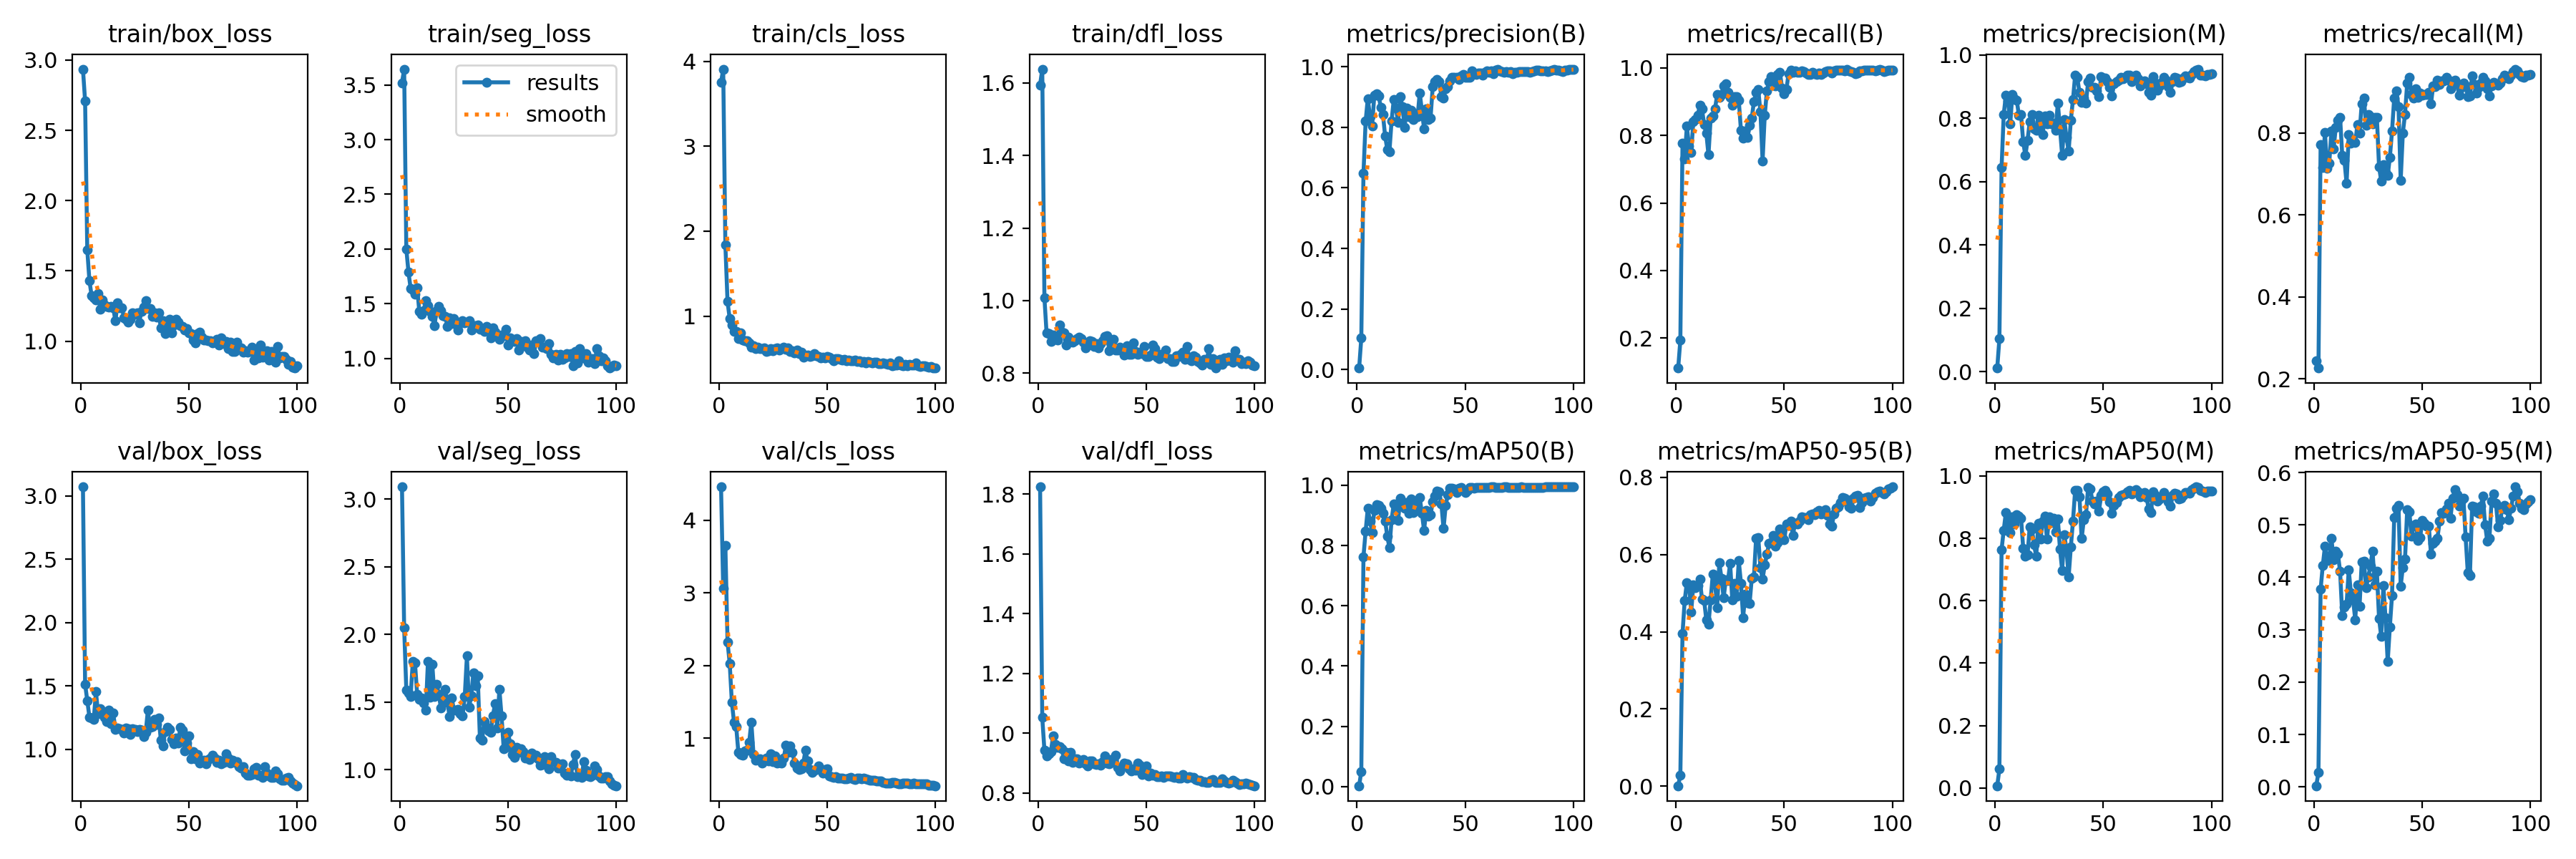

The file beside this chart, header and first rows:
epoch, time, train/box_loss, train/seg_loss, train/cls_loss, train/dfl_loss, metrics/precision(B), metrics/recall(B), metrics/mAP50(B), metrics/mAP50-95(B), metrics/precision(M), metrics/recall(M), metrics/mAP50(M), metrics/mAP50-95(M), val/box_loss, val/seg_loss, val/cls_loss, val/dfl_loss, lr/pg0, lr/pg1, lr/pg2
1, 1.605, 2.935, 3.521, 3.751, 1.594, 0.00517, 0.1114, 0.00287, 0.0008, 0.01133, 0.2443, 0.00709, 0.00207, 3.07, 3.092, 4.461, 1.824, 6e-05, 6e-05, 6e-05
2, 2.566, 2.708, 3.645, 3.908, 1.638, 0.1043, 0.194, 0.05056, 0.0289, 0.104, 0.2263, 0.06039, 0.02796, 1.513, 2.048, 3.064, 1.053, 0.0001386, 0.0001386, 0.0001386
3, 3.592, 1.649, 1.999, 1.836, 1.007, 0.6472, 0.7776, 0.7629, 0.3952, 0.6439, 0.7713, 0.7639, 0.3768, 1.385, 1.589, 3.654, 0.9436, 0.0002156, 0.0002156, 0.0002156
4, 4.628, 1.429, 1.787, 1.171, 0.9106, 0.82, 0.7312, 0.8481, 0.4803, 0.8131, 0.715, 0.8261, 0.4225, 1.253, 1.571, 2.325, 0.9253, 0.0002911, 0.0002911, 0.0002911
5, 5.685, 1.325, 1.639, 0.9739, 0.91, 0.895, 0.827, 0.9236, 0.5277, 0.8733, 0.8012, 0.8836, 0.4588, 1.248, 1.543, 2.03, 0.9308, 0.000365, 0.000365, 0.000365
6, 6.676, 1.309, 1.626, 0.9004, 0.8881, 0.8359, 0.7689, 0.8805, 0.5199, 0.855, 0.7138, 0.8415, 0.4384, 1.237, 1.803, 1.493, 0.9391, 0.0004372, 0.0004372, 0.0004372
7, 7.611, 1.295, 1.589, 0.8229, 0.9059, 0.8044, 0.7486, 0.8436, 0.4505, 0.782, 0.7269, 0.8179, 0.4326, 1.454, 1.792, 1.221, 0.991, 0.0005079, 0.0005079, 0.0005079
8, 8.544, 1.341, 1.649, 0.8251, 0.902, 0.9047, 0.8415, 0.9159, 0.5217, 0.8763, 0.8048, 0.8697, 0.4743, 1.283, 1.56, 1.162, 0.9634, 0.000577, 0.000577, 0.000577
9, 9.521, 1.229, 1.429, 0.7367, 0.8913, 0.9099, 0.847, 0.9345, 0.5138, 0.8627, 0.7605, 0.8457, 0.4338, 1.318, 1.519, 0.8061, 0.9533, 0.0006446, 0.0006446, 0.0006446
10, 10.48, 1.293, 1.407, 0.8076, 0.9328, 0.9042, 0.8593, 0.9322, 0.5191, 0.8581, 0.8132, 0.8762, 0.4496, 1.297, 1.53, 0.777, 0.9547, 0.0007105, 0.0007105, 0.0007105
11, 11.4, 1.259, 1.438, 0.7183, 0.9136, 0.8658, 0.8887, 0.9247, 0.5362, 0.8098, 0.8312, 0.8708, 0.4447, 1.253, 1.495, 0.7668, 0.9494, 0.0007749, 0.0007749, 0.0007749
12, 12.31, 1.248, 1.526, 0.7132, 0.9106, 0.8417, 0.8778, 0.9061, 0.4844, 0.8112, 0.8386, 0.8651, 0.4112, 1.217, 1.441, 0.8256, 0.9143, 0.0008376, 0.0008376, 0.0008376
13, 13.23, 1.241, 1.484, 0.7086, 0.8775, 0.7713, 0.8321, 0.882, 0.4811, 0.7259, 0.7449, 0.7689, 0.3273, 1.311, 1.804, 0.8388, 0.9373, 0.0008988, 0.0008988, 0.0008988
14, 14.18, 1.249, 1.428, 0.6858, 0.8994, 0.7269, 0.8066, 0.8315, 0.4303, 0.6825, 0.7329, 0.7433, 0.3437, 1.203, 1.537, 0.9424, 0.9083, 0.0009584, 0.0009584, 0.0009584
15, 15.13, 1.238, 1.382, 0.6333, 0.8868, 0.7197, 0.7425, 0.7919, 0.4195, 0.7299, 0.6765, 0.7464, 0.3485, 1.285, 1.781, 1.222, 0.9371, 0.001016, 0.001016, 0.001016
16, 16.05, 1.143, 1.3, 0.6523, 0.8856, 0.8217, 0.8503, 0.8857, 0.4826, 0.7895, 0.7951, 0.8369, 0.414, 1.154, 1.544, 0.7759, 0.9039, 0.001073, 0.001073, 0.001073
17, 16.95, 1.272, 1.434, 0.621, 0.8903, 0.8918, 0.8586, 0.939, 0.5493, 0.813, 0.7756, 0.8304, 0.3701, 1.17, 1.632, 0.6955, 0.9158, 0.001128, 0.001128, 0.001128
18, 17.84, 1.238, 1.477, 0.6331, 0.8964, 0.8633, 0.8778, 0.9273, 0.5293, 0.7675, 0.7832, 0.7804, 0.3573, 1.164, 1.559, 0.7058, 0.9144, 0.001181, 0.001181, 0.001181
19, 18.75, 1.237, 1.434, 0.6213, 0.8993, 0.8153, 0.921, 0.8824, 0.4617, 0.7614, 0.7761, 0.7426, 0.3191, 1.157, 1.456, 0.7135, 0.9008, 0.001233, 0.001233, 0.001233
20, 19.65, 1.166, 1.389, 0.622, 0.8955, 0.9004, 0.9138, 0.9575, 0.5788, 0.8109, 0.8204, 0.8485, 0.3851, 1.127, 1.517, 0.6618, 0.9075, 0.001283, 0.001283, 0.001283
21, 20.59, 1.156, 1.381, 0.6257, 0.8865, 0.8691, 0.9222, 0.9456, 0.539, 0.7828, 0.8, 0.7987, 0.3448, 1.17, 1.594, 0.6958, 0.9127, 0.001331, 0.001331, 0.001331
22, 21.49, 1.133, 1.292, 0.5874, 0.8704, 0.7996, 0.9464, 0.9229, 0.4878, 0.7488, 0.8719, 0.8544, 0.4295, 1.163, 1.499, 0.7255, 0.8969, 0.001378, 0.001378, 0.001378
23, 22.39, 1.156, 1.37, 0.595, 0.884, 0.8628, 0.9533, 0.9418, 0.5346, 0.8077, 0.8855, 0.8713, 0.4305, 1.117, 1.395, 0.6879, 0.8902, 0.001424, 0.001424, 0.001424
24, 23.29, 1.2, 1.32, 0.6208, 0.8903, 0.836, 0.9277, 0.9073, 0.532, 0.7816, 0.8185, 0.798, 0.3799, 1.162, 1.53, 0.7846, 0.9085, 0.001467, 0.001467, 0.001467
25, 24.2, 1.19, 1.362, 0.5965, 0.8873, 0.8572, 0.9126, 0.9539, 0.5772, 0.8096, 0.8454, 0.8693, 0.4007, 1.157, 1.44, 0.6735, 0.9081, 0.00151, 0.00151, 0.00151
26, 25.14, 1.203, 1.314, 0.6153, 0.874, 0.8257, 0.8898, 0.9086, 0.4824, 0.7821, 0.8395, 0.8507, 0.4215, 1.14, 1.441, 0.7563, 0.898, 0.001505, 0.001505, 0.001505
27, 26.02, 1.132, 1.258, 0.6296, 0.8819, 0.8439, 0.915, 0.9433, 0.5249, 0.7858, 0.8216, 0.8638, 0.4502, 1.159, 1.448, 0.6541, 0.8947, 0.001485, 0.001485, 0.001485
28, 26.91, 1.212, 1.328, 0.5992, 0.8697, 0.8337, 0.915, 0.9227, 0.4914, 0.7628, 0.8371, 0.8206, 0.3854, 1.154, 1.417, 0.6638, 0.8991, 0.001465, 0.001465, 0.001465
29, 27.79, 1.245, 1.347, 0.6157, 0.8809, 0.914, 0.9033, 0.959, 0.5837, 0.8485, 0.8387, 0.8631, 0.4112, 1.1, 1.398, 0.6551, 0.8935, 0.001446, 0.001446, 0.001446
30, 28.73, 1.286, 1.327, 0.6371, 0.8894, 0.8538, 0.8156, 0.9071, 0.5261, 0.7674, 0.7174, 0.7649, 0.3214, 1.132, 1.543, 0.7298, 0.9041, 0.001426, 0.001426, 0.001426
31, 29.61, 1.234, 1.334, 0.6104, 0.9018, 0.7958, 0.7928, 0.8504, 0.4368, 0.6825, 0.6826, 0.6977, 0.2872, 1.309, 1.842, 0.905, 0.9241, 0.001406, 0.001406, 0.001406
32, 30.53, 1.231, 1.348, 0.6277, 0.9038, 0.8617, 0.8135, 0.916, 0.4982, 0.7954, 0.7218, 0.8114, 0.3837, 1.171, 1.463, 0.8079, 0.9006, 0.001386, 0.001386, 0.001386
33, 31.4, 1.178, 1.26, 0.5897, 0.8616, 0.8264, 0.794, 0.8963, 0.4752, 0.74, 0.7042, 0.7644, 0.323, 1.182, 1.547, 0.891, 0.8981, 0.001366, 0.001366, 0.001366
34, 32.27, 1.203, 1.299, 0.5939, 0.8809, 0.8304, 0.8299, 0.9013, 0.473, 0.6957, 0.6958, 0.6766, 0.2387, 1.237, 1.718, 0.8086, 0.9135, 0.001347, 0.001347, 0.001347
35, 33.14, 1.172, 1.298, 0.5665, 0.8933, 0.9331, 0.8512, 0.9447, 0.5384, 0.7936, 0.7401, 0.7715, 0.3055, 1.198, 1.621, 0.6602, 0.9095, 0.001327, 0.001327, 0.001327
36, 34.05, 1.202, 1.308, 0.6016, 0.8647, 0.9507, 0.9006, 0.9641, 0.542, 0.8593, 0.8044, 0.8559, 0.3653, 1.25, 1.695, 0.587, 0.9268, 0.001307, 0.001307, 0.001307
37, 34.93, 1.094, 1.267, 0.5574, 0.8636, 0.9586, 0.927, 0.9803, 0.6427, 0.9365, 0.885, 0.9542, 0.5141, 1.073, 1.233, 0.5714, 0.8858, 0.001287, 0.001287, 0.001287
38, 35.85, 1.147, 1.269, 0.5809, 0.8727, 0.9503, 0.9353, 0.9782, 0.6441, 0.9286, 0.9032, 0.9545, 0.5321, 1.029, 1.217, 0.5828, 0.8746, 0.001267, 0.001267, 0.001267
39, 36.77, 1.052, 1.247, 0.5168, 0.8631, 0.9013, 0.8707, 0.9378, 0.5667, 0.8816, 0.8647, 0.9336, 0.5366, 1.142, 1.356, 0.6554, 0.8879, 0.001248, 0.001248, 0.001248
40, 37.65, 1.085, 1.291, 0.5341, 0.8507, 0.8963, 0.7246, 0.8559, 0.5364, 0.8497, 0.6839, 0.7992, 0.3834, 1.174, 1.317, 0.8322, 0.8999, 0.001228, 0.001228, 0.001228
41, 38.52, 1.155, 1.256, 0.5442, 0.8752, 0.9276, 0.8596, 0.9336, 0.5728, 0.8639, 0.8, 0.8596, 0.419, 1.155, 1.286, 0.6867, 0.8979, 0.001208, 0.001208, 0.001208
42, 39.43, 1.059, 1.189, 0.528, 0.8514, 0.9332, 0.9329, 0.9698, 0.601, 0.8491, 0.8455, 0.8751, 0.4343, 1.075, 1.28, 0.5696, 0.8812, 0.001188, 0.001188, 0.001188
43, 40.33, 1.117, 1.281, 0.5357, 0.8524, 0.9536, 0.9593, 0.989, 0.6286, 0.9151, 0.921, 0.9636, 0.5292, 1.044, 1.401, 0.5309, 0.8746, 0.001168, 0.001168, 0.001168
44, 41.21, 1.157, 1.242, 0.5575, 0.8832, 0.9649, 0.9748, 0.9897, 0.6318, 0.9269, 0.9365, 0.9589, 0.5256, 1.087, 1.487, 0.5618, 0.8804, 0.001149, 0.001149, 0.001149
45, 42.09, 1.137, 1.211, 0.5314, 0.8599, 0.9651, 0.9602, 0.9874, 0.6493, 0.8977, 0.893, 0.9186, 0.4779, 1.047, 1.31, 0.5723, 0.8761, 0.001129, 0.001129, 0.001129
46, 42.97, 1.108, 1.177, 0.5238, 0.8512, 0.9644, 0.9461, 0.9757, 0.6216, 0.8986, 0.885, 0.9106, 0.4992, 1.172, 1.597, 0.6178, 0.9013, 0.001109, 0.001109, 0.001109
47, 43.91, 1.106, 1.217, 0.5134, 0.8576, 0.9586, 0.9796, 0.9904, 0.6313, 0.8877, 0.9078, 0.9191, 0.5012, 1.154, 1.398, 0.569, 0.8939, 0.001089, 0.001089, 0.001089
48, 44.79, 1.077, 1.21, 0.5216, 0.8542, 0.969, 0.9868, 0.9925, 0.6659, 0.8685, 0.8862, 0.8881, 0.4698, 0.9852, 1.156, 0.5179, 0.8633, 0.001069, 0.001069, 0.001069
49, 45.67, 1.088, 1.265, 0.5104, 0.8744, 0.9745, 0.9401, 0.9833, 0.6469, 0.9317, 0.8979, 0.9368, 0.476, 1.049, 1.166, 0.5722, 0.8782, 0.00105, 0.00105, 0.00105
50, 46.57, 1.06, 1.124, 0.5304, 0.8452, 0.9637, 0.9231, 0.9761, 0.6376, 0.9267, 0.8929, 0.9497, 0.5088, 1.105, 1.276, 0.5747, 0.8917, 0.00103, 0.00103, 0.00103
51, 47.43, 1.052, 1.189, 0.514, 0.8455, 0.9642, 0.9352, 0.9824, 0.6787, 0.9265, 0.8946, 0.9529, 0.5029, 0.9265, 1.193, 0.4841, 0.8568, 0.00101, 0.00101, 0.00101
52, 48.4, 1.006, 1.164, 0.5009, 0.8498, 0.9642, 0.9832, 0.9929, 0.6758, 0.9171, 0.8934, 0.9432, 0.4981, 0.982, 1.114, 0.4737, 0.8671, 0.0009902, 0.0009902, 0.0009902
53, 49.26, 0.9887, 1.153, 0.4728, 0.8781, 0.9857, 0.9928, 0.9936, 0.6864, 0.899, 0.8982, 0.917, 0.497, 0.9272, 1.093, 0.4586, 0.8595, 0.0009704, 0.0009704, 0.0009704
54, 50.13, 1.052, 1.179, 0.5028, 0.8669, 0.9763, 0.9859, 0.991, 0.65, 0.8703, 0.8707, 0.8808, 0.4445, 0.9607, 1.166, 0.4675, 0.8622, 0.0009506, 0.0009506, 0.0009506
55, 51, 1.066, 1.073, 0.4978, 0.8434, 0.975, 0.9904, 0.992, 0.6811, 0.9085, 0.9154, 0.9058, 0.4645, 0.8935, 1.129, 0.4482, 0.8541, 0.0009308, 0.0009308, 0.0009308
56, 51.87, 1.031, 1.154, 0.4927, 0.8405, 0.9786, 0.9867, 0.9923, 0.6785, 0.917, 0.9135, 0.9154, 0.4691, 0.91, 1.158, 0.4469, 0.8557, 0.000911, 0.000911, 0.000911
57, 52.73, 1.008, 1.12, 0.4883, 0.8524, 0.9786, 0.9873, 0.9926, 0.686, 0.9205, 0.9287, 0.931, 0.4751, 0.9164, 1.133, 0.4488, 0.8563, 0.0008912, 0.0008912, 0.0008912
58, 53.65, 1.006, 1.159, 0.4936, 0.8504, 0.973, 0.9919, 0.993, 0.6979, 0.9285, 0.918, 0.9373, 0.5073, 0.8879, 1.087, 0.439, 0.8528, 0.0008714, 0.0008714, 0.0008714
59, 54.57, 1.002, 1.103, 0.4731, 0.8643, 0.981, 0.9884, 0.9935, 0.6966, 0.9247, 0.9269, 0.9395, 0.5232, 0.92, 1.091, 0.4439, 0.8578, 0.0008516, 0.0008516, 0.0008516
60, 55.51, 1.004, 1.079, 0.4864, 0.8398, 0.9868, 0.9852, 0.9937, 0.6965, 0.9298, 0.927, 0.9414, 0.5218, 0.9319, 1.079, 0.4495, 0.8572, 0.0008318, 0.0008318, 0.0008318
... 40 more rows
